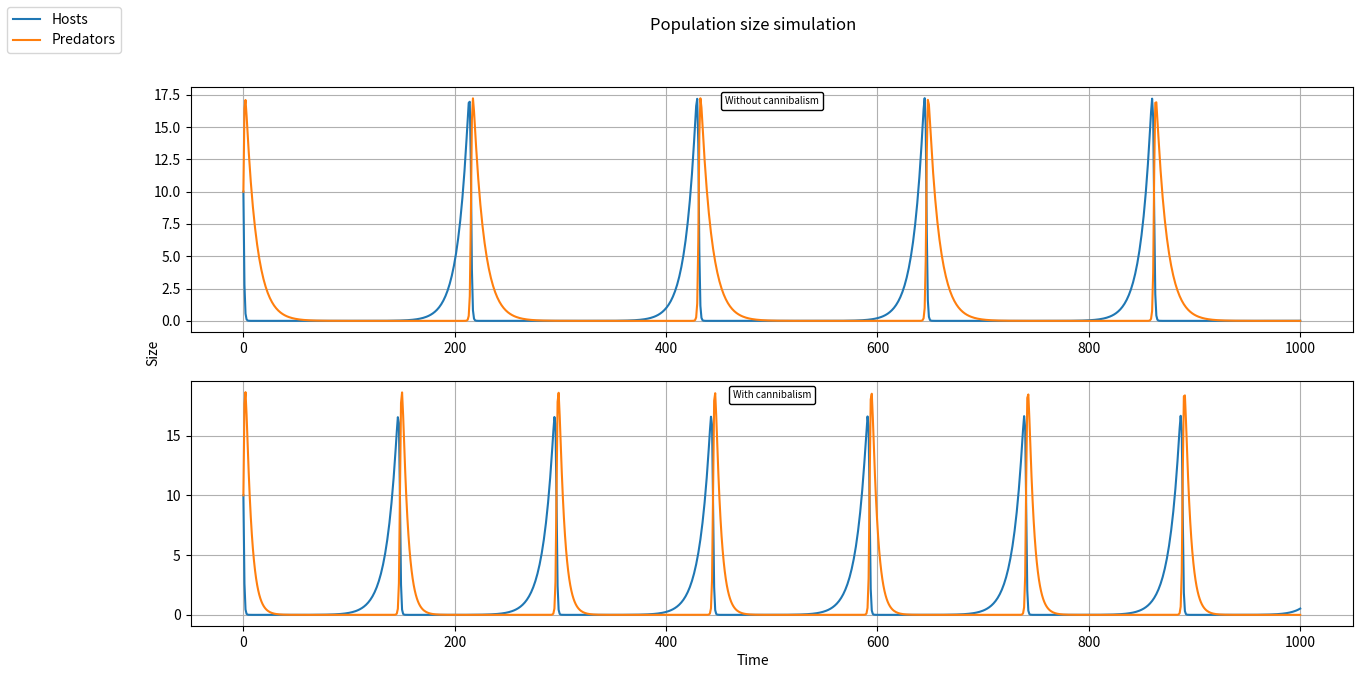

Write the Python code that produced this figure.
import numpy as np
import matplotlib.pyplot as plt
from scipy import integrate
from matplotlib.offsetbox import AnchoredText

def lotka_computation(hp, t, b1=0.1, b2=0.1, d1=0.1, d2=0.1):
    h, p = hp
    host_next = b1 * h - d1 * h * p
    predator_next = b2 * h * p - d2 * p
    return np.array((host_next, predator_next))


def lotka_computation_with_cannibalism(hp, t, b1=0.1, b2=0.1, d1=0.1, d2=0.1, cannibalism = 2):
    h, p = hp
    host_next = b1 * h - d1 * h * p
    predator_next = b2 * h * p - d2 * (np.e ** (-np.sqrt(h)) * cannibalism) * p
    return np.array((host_next, predator_next))


h0 = 10
p0 = 10
hp0 = np.array([h0, p0])
t = np.linspace(0,1000,1000)
fig, axes = plt.subplots(nrows=2, ncols=1, figsize=(15,7))
fig.suptitle('Population size simulation', fontsize=12)
functions = [lotka_computation, lotka_computation_with_cannibalism]
function_names = ['Without cannibalism', 'With cannibalism']
for i in range(2):
    host_predator_sizes = integrate.odeint(func=functions[i], y0=hp0, t=t)
    hosts = host_predator_sizes[:, 0]
    predators = host_predator_sizes[:, 1]
    axes[i].plot(t, hosts, label='Hosts')
    axes[i].plot(t, predators, label='Predators')

    at = AnchoredText(f"{function_names[i]}",
                      prop=dict(size=7), frameon=True,
                      loc='upper center',
                      )
    at.patch.set_boxstyle("round,pad=0.,rounding_size=0.2")
    axes[i].add_artist(at)
    axes[i].grid()
fig.text(0.5, 0.06, 'Time', ha='center', va='center')
fig.text(0.1, 0.5, 'Size', ha='center', va='center', rotation='vertical')
handles, labels = axes[i].get_legend_handles_labels()
fig.legend(handles, labels, loc='upper left')
#plt.show()
plt.savefig('Second_plot.png', bbox_inches='tight')


